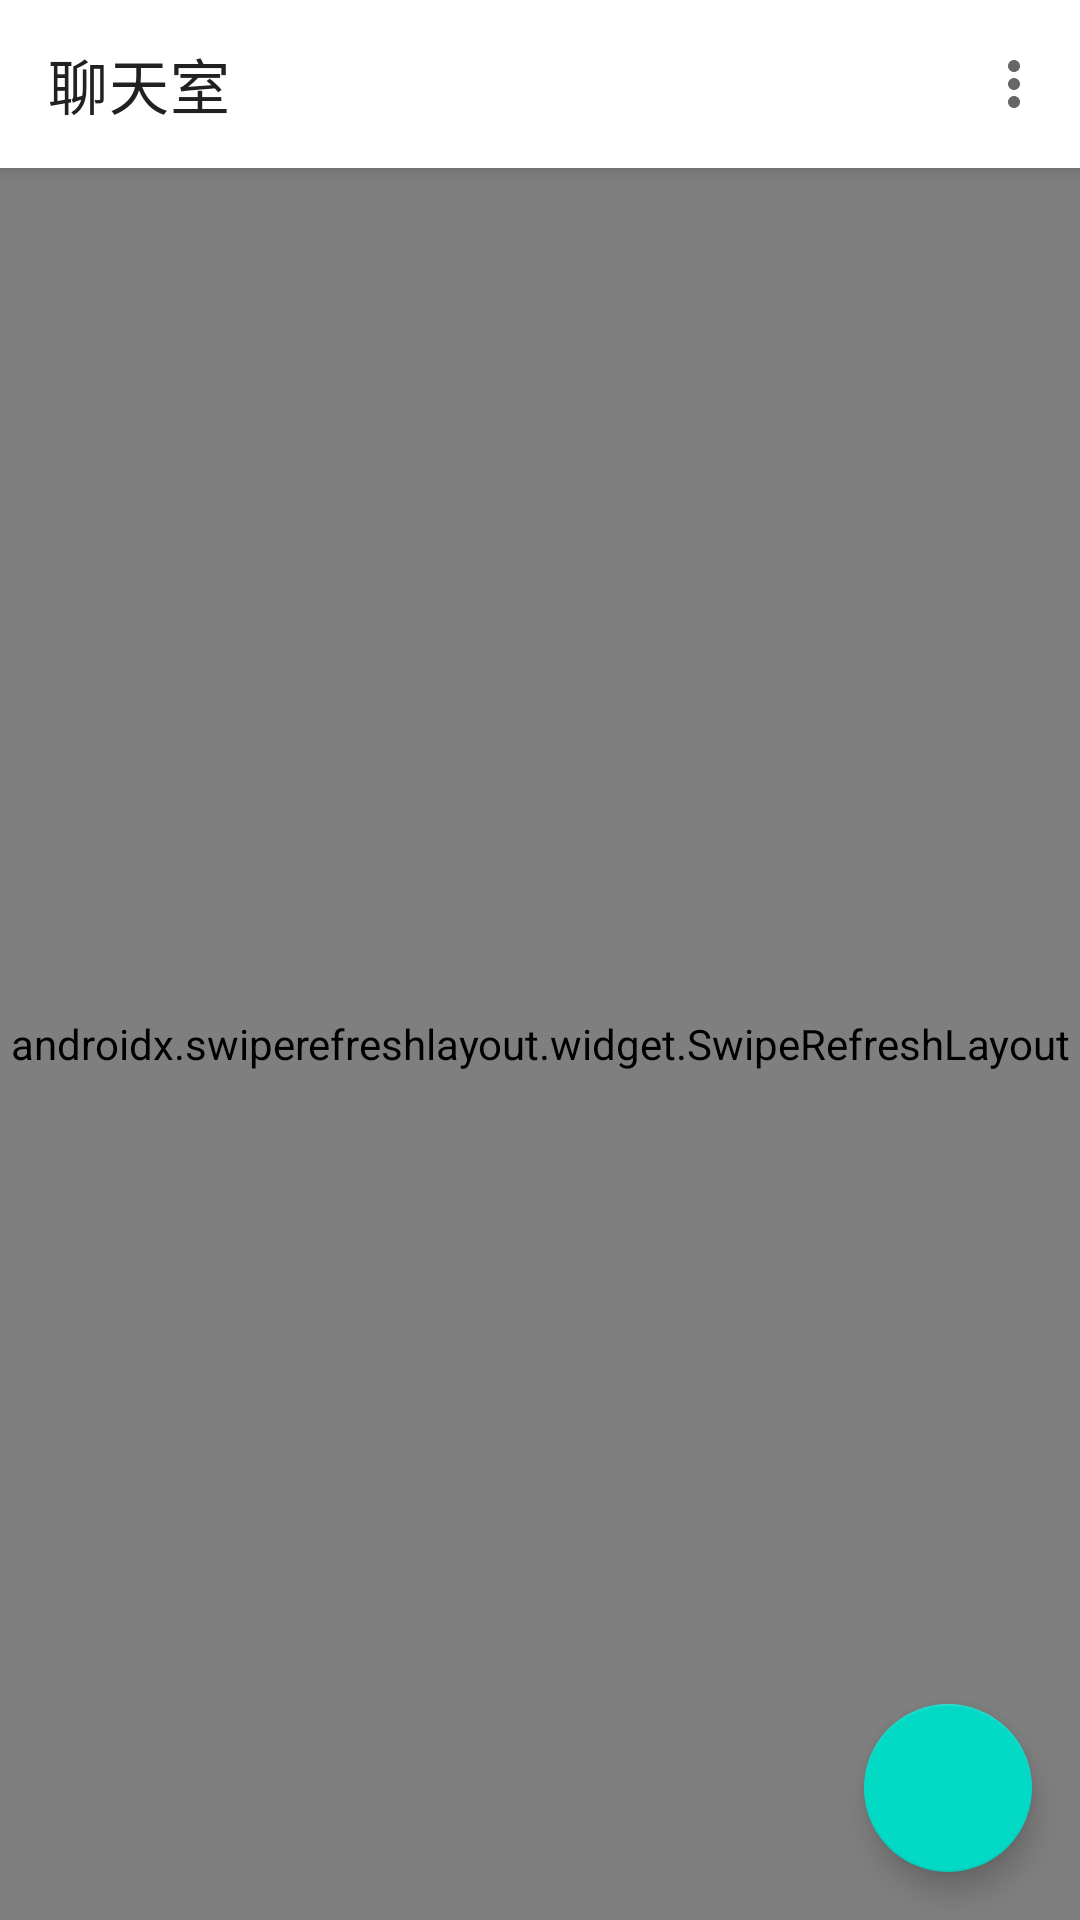

Produce the Android XML layout that renders to this screen, including the resource entries it uses.
<!-- AndroidManifest.xml: application theme Theme.ChatRoom -->
<!-- res/layout/activity_main.xml -->
<?xml version="1.0" encoding="utf-8"?>
<androidx.coordinatorlayout.widget.CoordinatorLayout xmlns:android="http://schemas.android.com/apk/res/android"
    xmlns:app="http://schemas.android.com/apk/res-auto"
    android:layout_width="match_parent"
    android:layout_height="match_parent">

    <com.google.android.material.appbar.AppBarLayout
        android:layout_width="match_parent"
        android:layout_height="wrap_content">

        <com.google.android.material.appbar.MaterialToolbar
            android:id="@+id/toolbar"
            android:layout_width="match_parent"
            android:layout_height="?attr/actionBarSize"
            android:background="@color/white"
            app:title="聊天室"
            app:titleTextColor="@color/text_primary"
            app:menu="@menu/main_menu"/>

    </com.google.android.material.appbar.AppBarLayout>

    <androidx.swiperefreshlayout.widget.SwipeRefreshLayout
        android:id="@+id/swipeRefreshLayout"
        android:layout_width="match_parent"
        android:layout_height="match_parent"
        app:layout_behavior="@string/appbar_scrolling_view_behavior">

        <androidx.recyclerview.widget.RecyclerView
            android:id="@+id/chatRoomsRecyclerView"
            android:layout_width="match_parent"
            android:layout_height="match_parent"
            android:clipToPadding="false"
            android:padding="8dp"/>

    </androidx.swiperefreshlayout.widget.SwipeRefreshLayout>

    <com.google.android.material.floatingactionbutton.FloatingActionButton
        android:id="@+id/createChatRoomFab"
        android:layout_width="wrap_content"
        android:layout_height="wrap_content"
        android:layout_gravity="bottom|end"
        android:layout_margin="16dp"
        android:src="@drawable/ic_add"
        app:fabSize="normal"/>

</androidx.coordinatorlayout.widget.CoordinatorLayout>
<!-- resources referenced by this layout -->
<resources>
  <color name="text_primary">#212121</color>
  <color name="white">#FFFFFFFF</color>
  <style name="Theme.ChatRoom" parent="Base.Theme.ChatRoom" />
  <style name="Base.Theme.ChatRoom" parent="Theme.MaterialComponents.Light.NoActionBar">
          
          <item name="colorPrimary">@color/primary</item>
          <item name="colorPrimaryDark">@color/primary_dark</item>
          <item name="colorAccent">@color/accent</item>
          
          <item name="android:statusBarColor">@color/white</item>
          <item name="android:windowLightStatusBar">true</item>
          
          <item name="android:windowBackground">@color/background</item>
      </style>
  <color name="primary">#1976D2</color>
  <color name="primary_dark">#1565C0</color>
  <color name="accent">#FF4081</color>
  <color name="background">#F5F5F5</color>
</resources>
